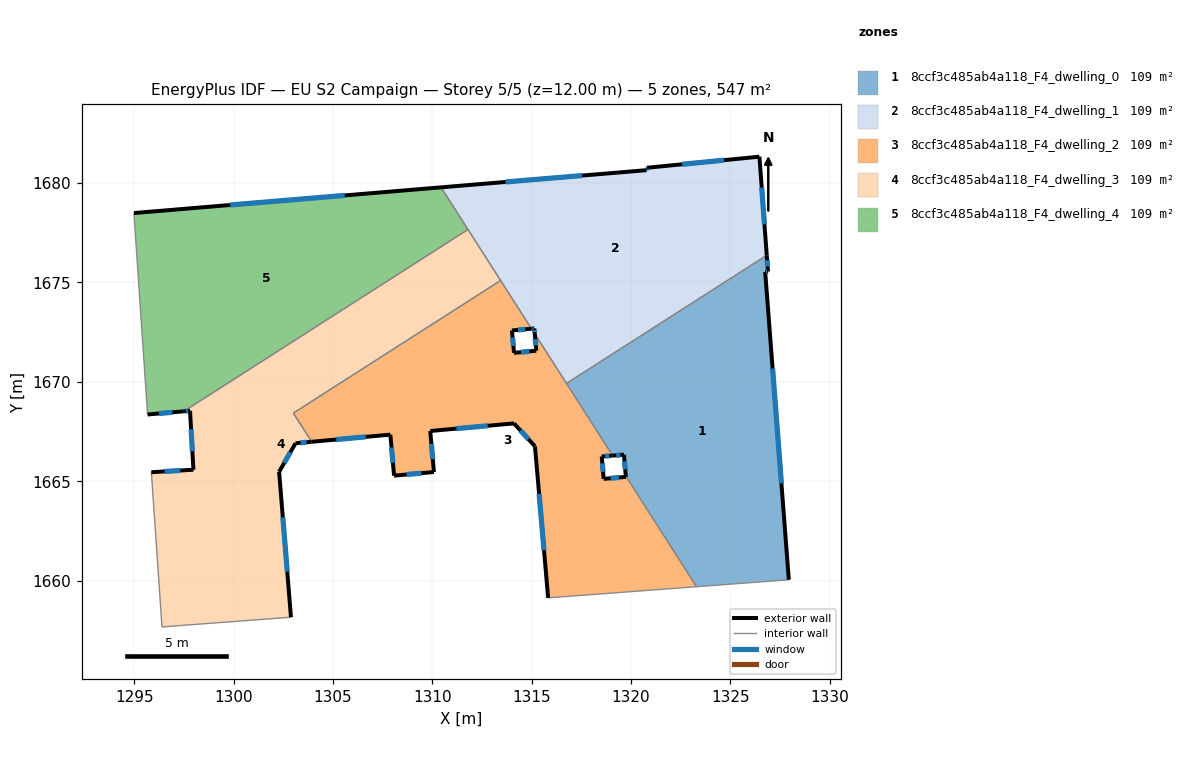
=== STOREY PLAN SPEC (per zone: floor XY polygon, exterior-wall plan segments, windows/doors) ===
zone 1: 8ccf3c485ab4a118_F4_dwelling_0  (109.4 m²)
  floor: (1326.83, 1676.37) (1326.89, 1675.55) (1326.75, 1675.53) (1327.94, 1660.04) (1323.30, 1659.69) (1319.74, 1665.25) (1319.64, 1666.33) (1319.07, 1666.29) (1316.75, 1669.92)
  exterior wall: (1319.64, 1666.33) – (1319.74, 1665.25)  [1.1 m]
    window: (1319.67, 1666.00) – (1319.71, 1665.59)  [0.5 m²]
  exterior wall: (1319.07, 1666.29) – (1319.64, 1666.33)  [0.6 m]
    window: (1319.25, 1666.30) – (1319.46, 1666.32)  [0.2 m²]
  exterior wall: (1326.89, 1675.55) – (1326.83, 1676.37)  [0.8 m]
    window: (1326.87, 1675.81) – (1326.85, 1676.11)  [0.3 m²]
  exterior wall: (1326.75, 1675.53) – (1326.89, 1675.55)  [0.1 m]
    window: (1326.79, 1675.53) – (1326.85, 1675.54)  [0.1 m²]
  exterior wall: (1327.94, 1660.04) – (1326.75, 1675.53)  [15.5 m]
    window: (1327.57, 1664.89) – (1327.12, 1670.67)  [6.5 m²]
  interior walls: 4
zone 2: 8ccf3c485ab4a118_F4_dwelling_1  (109.4 m²)
  floor: (1326.46, 1681.33) (1326.83, 1676.37) (1316.75, 1669.92) (1315.15, 1672.42) (1315.13, 1672.69) (1314.99, 1672.67) (1310.44, 1679.79) (1320.78, 1680.65) (1320.79, 1680.77)
  exterior wall: (1314.99, 1672.67) – (1315.13, 1672.69)  [0.1 m]
    window: (1315.03, 1672.68) – (1315.09, 1672.68)  [0.1 m²]
  exterior wall: (1320.78, 1680.65) – (1310.44, 1679.79)  [10.4 m]
    window: (1317.54, 1680.38) – (1313.68, 1680.06)  [4.3 m²]
  exterior wall: (1320.79, 1680.77) – (1320.78, 1680.65)  [0.1 m]
    window: (1320.79, 1680.74) – (1320.78, 1680.69)  [0.1 m²]
  exterior wall: (1326.46, 1681.33) – (1320.79, 1680.77)  [5.7 m]
    window: (1324.68, 1681.16) – (1322.57, 1680.95)  [2.4 m²]
  exterior wall: (1326.83, 1676.37) – (1326.46, 1681.33)  [5.0 m]
    window: (1326.71, 1677.92) – (1326.57, 1679.78)  [2.1 m²]
  exterior wall: (1315.13, 1672.69) – (1315.15, 1672.42)  [0.3 m]
    window: (1315.14, 1672.60) – (1315.15, 1672.50)  [0.1 m²]
  interior walls: 5
zone 3: 8ccf3c485ab4a118_F4_dwelling_2  (109.4 m²)
  floor: (1315.15, 1672.42) (1319.07, 1666.29) (1318.52, 1666.25) (1318.62, 1665.12) (1319.74, 1665.22) (1319.74, 1665.25) (1323.30, 1659.69) (1315.83, 1659.13) (1315.16, 1666.76) (1314.11, 1667.91) (1309.89, 1667.53) (1310.08, 1665.46) (1308.07, 1665.28) (1307.89, 1667.34) (1303.93, 1666.99) (1303.00, 1668.43) (1313.44, 1675.10) (1314.99, 1672.67) (1314.00, 1672.59) (1314.11, 1671.46) (1315.23, 1671.57)
  exterior wall: (1314.00, 1672.59) – (1314.99, 1672.67)  [1.0 m]
    window: (1314.31, 1672.61) – (1314.68, 1672.65)  [0.4 m²]
  exterior wall: (1314.11, 1671.46) – (1314.00, 1672.59)  [1.1 m]
    window: (1314.08, 1671.81) – (1314.04, 1672.23)  [0.5 m²]
  exterior wall: (1315.23, 1671.57) – (1314.11, 1671.46)  [1.1 m]
    window: (1314.88, 1671.53) – (1314.46, 1671.49)  [0.5 m²]
  exterior wall: (1315.15, 1672.42) – (1315.23, 1671.57)  [0.9 m]
    window: (1315.18, 1672.15) – (1315.21, 1671.83)  [0.4 m²]
  exterior wall: (1318.52, 1666.25) – (1319.07, 1666.29)  [0.6 m]
    window: (1318.69, 1666.26) – (1318.90, 1666.28)  [0.2 m²]
  exterior wall: (1318.62, 1665.12) – (1318.52, 1666.25)  [1.1 m]
    window: (1318.59, 1665.47) – (1318.55, 1665.89)  [0.5 m²]
  exterior wall: (1319.74, 1665.22) – (1318.62, 1665.12)  [1.1 m]
    window: (1319.39, 1665.19) – (1318.97, 1665.15)  [0.5 m²]
  exterior wall: (1319.74, 1665.25) – (1319.74, 1665.22)  [0.0 m]
  exterior wall: (1315.16, 1666.76) – (1315.83, 1659.13)  [7.7 m]
    window: (1315.37, 1664.37) – (1315.62, 1661.52)  [3.2 m²]
  exterior wall: (1314.11, 1667.91) – (1315.16, 1666.76)  [1.6 m]
    window: (1314.44, 1667.55) – (1314.83, 1667.12)  [0.7 m²]
  exterior wall: (1309.89, 1667.53) – (1314.11, 1667.91)  [4.2 m]
    window: (1311.21, 1667.65) – (1312.79, 1667.79)  [1.8 m²]
  exterior wall: (1310.08, 1665.46) – (1309.89, 1667.53)  [2.1 m]
    window: (1310.02, 1666.11) – (1309.95, 1666.88)  [0.9 m²]
  exterior wall: (1308.07, 1665.28) – (1310.08, 1665.46)  [2.0 m]
    window: (1308.70, 1665.34) – (1309.45, 1665.41)  [0.8 m²]
  exterior wall: (1307.89, 1667.34) – (1308.07, 1665.28)  [2.1 m]
    window: (1307.94, 1666.70) – (1308.01, 1665.93)  [0.9 m²]
  exterior wall: (1303.93, 1666.99) – (1307.89, 1667.34)  [4.0 m]
    window: (1305.17, 1667.10) – (1306.64, 1667.23)  [1.7 m²]
  interior walls: 7
zone 4: 8ccf3c485ab4a118_F4_dwelling_3  (109.4 m²)
  floor: (1311.79, 1677.67) (1313.44, 1675.10) (1303.00, 1668.43) (1303.93, 1666.99) (1303.11, 1666.91) (1302.29, 1665.47) (1302.88, 1658.16) (1297.33, 1657.74) (1296.39, 1657.66) (1295.86, 1665.45) (1297.98, 1665.58) (1297.80, 1668.54) (1297.49, 1668.52)
  exterior wall: (1303.11, 1666.91) – (1303.93, 1666.99)  [0.8 m]
    window: (1303.37, 1666.93) – (1303.67, 1666.96)  [0.3 m²]
  exterior wall: (1302.29, 1665.47) – (1303.11, 1666.91)  [1.7 m]
    window: (1302.55, 1665.92) – (1302.85, 1666.46)  [0.7 m²]
  exterior wall: (1302.88, 1658.16) – (1302.29, 1665.47)  [7.3 m]
    window: (1302.70, 1660.45) – (1302.47, 1663.18)  [3.1 m²]
  exterior wall: (1297.98, 1665.58) – (1295.86, 1665.45)  [2.1 m]
    window: (1297.31, 1665.54) – (1296.52, 1665.49)  [0.9 m²]
  exterior wall: (1297.80, 1668.54) – (1297.98, 1665.58)  [3.0 m]
    window: (1297.86, 1667.61) – (1297.92, 1666.51)  [1.2 m²]
  exterior wall: (1297.49, 1668.52) – (1297.80, 1668.54)  [0.3 m]
    window: (1297.59, 1668.53) – (1297.71, 1668.54)  [0.1 m²]
  interior walls: 7
zone 5: 8ccf3c485ab4a118_F4_dwelling_4  (109.4 m²)
  floor: (1310.44, 1679.79) (1311.79, 1677.67) (1297.49, 1668.52) (1295.67, 1668.36) (1294.98, 1678.50)
  exterior wall: (1295.67, 1668.36) – (1297.49, 1668.52)  [1.8 m]
    window: (1296.24, 1668.41) – (1296.92, 1668.47)  [0.8 m²]
  exterior wall: (1310.44, 1679.79) – (1294.98, 1678.50)  [15.5 m]
    window: (1305.59, 1679.38) – (1299.83, 1678.90)  [6.5 m²]
  interior walls: 3

=== DERIVED (storey summary) ===
Building: EU S2 Campaign
Storey: 5 of 5  (floor level z = 12.00 m)
Storey gross floor area: 546.9 m²
Zones on this storey: 5
  - 8ccf3c485ab4a118_F4_dwelling_0: floor 109.4 m²; exterior wall 18.1 m (54.4 m²); 5 window(s) 7.6 m²; WWR 13.9%
  - 8ccf3c485ab4a118_F4_dwelling_1: floor 109.4 m²; exterior wall 21.6 m (64.8 m²); 6 window(s) 9.0 m²; WWR 13.9%
  - 8ccf3c485ab4a118_F4_dwelling_2: floor 109.4 m²; exterior wall 30.5 m (91.6 m²); 14 window(s) 12.7 m²; WWR 13.9%
  - 8ccf3c485ab4a118_F4_dwelling_3: floor 109.4 m²; exterior wall 15.2 m (45.7 m²); 6 window(s) 6.4 m²; WWR 13.9%
  - 8ccf3c485ab4a118_F4_dwelling_4: floor 109.4 m²; exterior wall 17.3 m (52.0 m²); 2 window(s) 7.2 m²; WWR 13.9%
Zone adjacency (shared interzone walls):
  - 8ccf3c485ab4a118_F4_dwelling_0 ↔ 8ccf3c485ab4a118_F4_dwelling_1
  - 8ccf3c485ab4a118_F4_dwelling_0 ↔ 8ccf3c485ab4a118_F4_dwelling_2
  - 8ccf3c485ab4a118_F4_dwelling_1 ↔ 8ccf3c485ab4a118_F4_dwelling_2
  - 8ccf3c485ab4a118_F4_dwelling_1 ↔ 8ccf3c485ab4a118_F4_dwelling_3
  - 8ccf3c485ab4a118_F4_dwelling_1 ↔ 8ccf3c485ab4a118_F4_dwelling_4
  - 8ccf3c485ab4a118_F4_dwelling_2 ↔ 8ccf3c485ab4a118_F4_dwelling_3
  - 8ccf3c485ab4a118_F4_dwelling_3 ↔ 8ccf3c485ab4a118_F4_dwelling_4